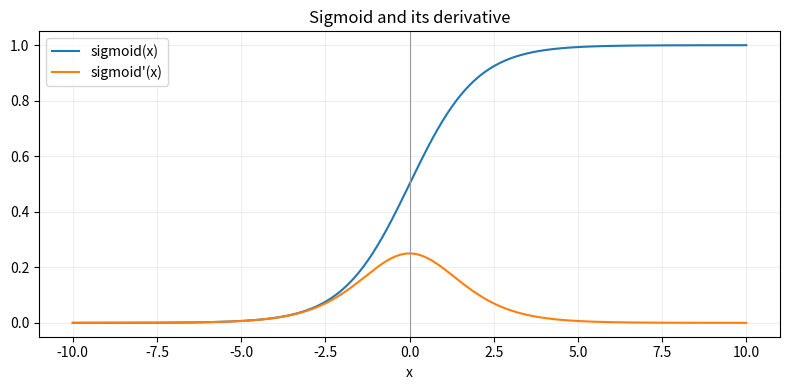

Recreate this plot in Python.
import numpy as np
import matplotlib.pyplot as plt


def sigmoid(x):
    return 1.0 / (1.0 + np.exp(-x))


if __name__ == '__main__':
    xs = np.linspace(-10, 10, 400)
    ys = sigmoid(xs)
    ys_der = ys * (1 - ys)

    plt.figure(figsize=(8,4))
    plt.plot(xs, ys, label='sigmoid(x)', color='#1f77b4')
    plt.plot(xs, ys_der, label="sigmoid'(x)", color='#ff7f0e')
    plt.axvline(0, color='#999', linewidth=0.8)
    plt.title('Sigmoid and its derivative')
    plt.xlabel('x')
    plt.legend()
    plt.grid(alpha=0.2)
    plt.tight_layout()
    plt.savefig('sigmoid_plot.png', dpi=150)
    plt.show()
